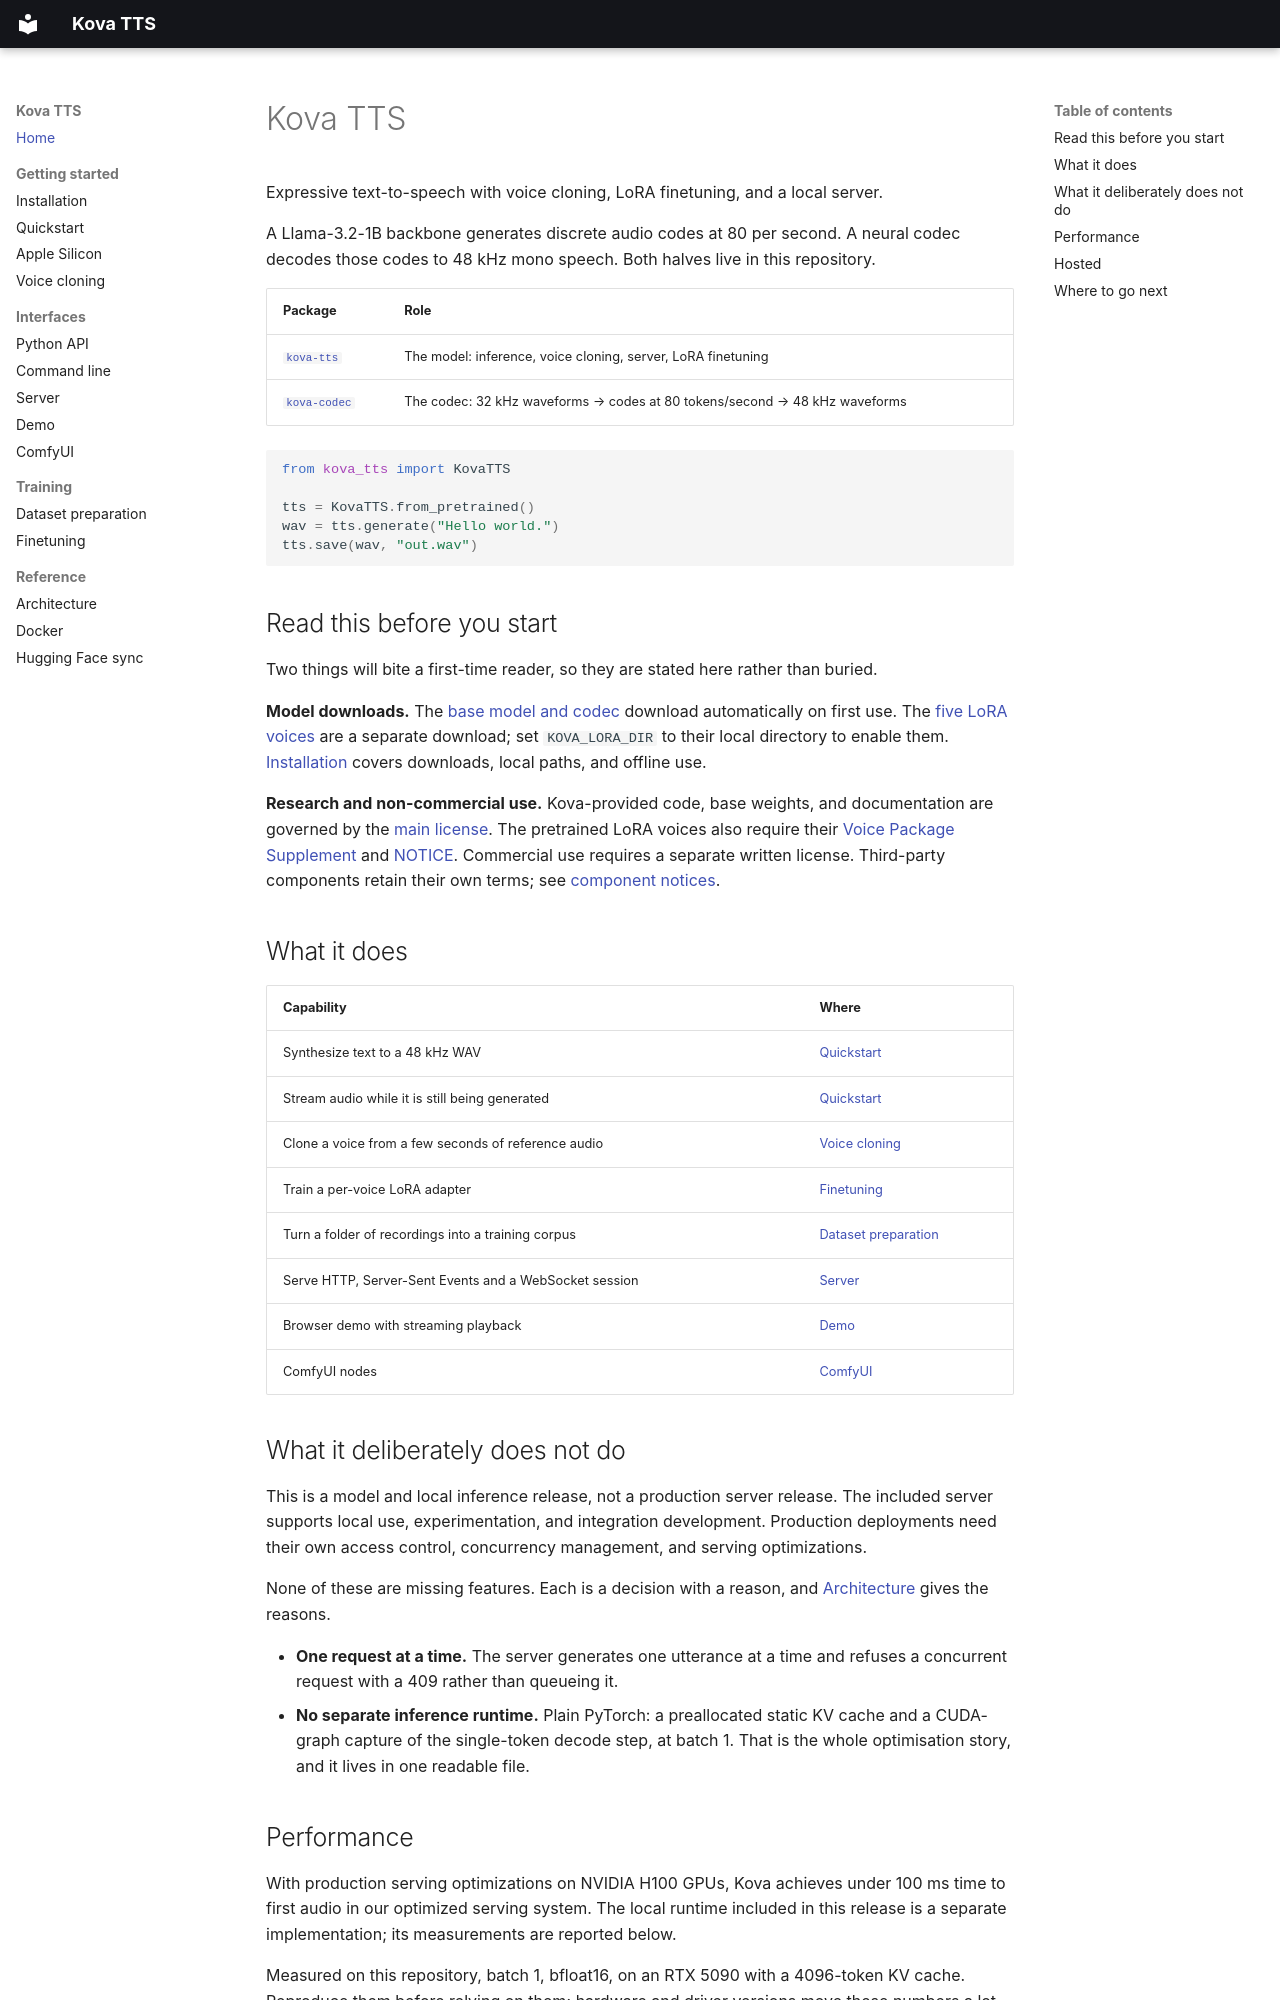

repository: evalabs-ai/kova-tts · page: index.html · generator: mkdocs

# Kova TTS

Expressive text-to-speech with voice cloning, LoRA finetuning, and a local server.

A Llama-3.2-1B backbone generates discrete audio codes at 80 per second. A neural codec decodes
those codes to 48 kHz mono speech. Both halves live in this repository.

| Package | Role |
|---|---|
| [`kova-tts`](https://github.com/evalabs-ai/kova-tts/tree/main/packages/kova-tts) | The model: inference, voice cloning, server, LoRA finetuning |
| [`kova-codec`](https://github.com/evalabs-ai/kova-tts/tree/main/packages/kova-codec) | The codec: 32 kHz waveforms → codes at 80 tokens/second → 48 kHz waveforms |

```python
from kova_tts import KovaTTS

tts = KovaTTS.from_pretrained()
wav = tts.generate("Hello world.")
tts.save(wav, "out.wav")
```

## Read this before you start

Two things will bite a first-time reader, so they are stated here rather than buried.

**Model downloads.** The [base model and codec](https://huggingface.co/kova-ai/kova-tts-1)
download automatically on first use. The
[five LoRA voices](https://huggingface.co/kova-ai/kova-tts-1-voices) are a separate download;
set `KOVA_LORA_DIR` to their local directory to enable them.
[Installation](installation.md) covers downloads, local paths, and offline use.

**Research and non-commercial use.** Kova-provided code, base weights, and documentation
are governed by the [main license](https://github.com/evalabs-ai/kova-tts/blob/main/LICENSE).
The pretrained LoRA voices also require their
[Voice Package Supplement](https://huggingface.co/kova-ai/kova-tts-1-voices/blob/main/LICENSE-SUPPLEMENT)
and [NOTICE](https://huggingface.co/kova-ai/kova-tts-1-voices/blob/main/NOTICE).
Commercial use requires a separate written license. Third-party components retain their
own terms; see [component notices](https://github.com/evalabs-ai/kova-tts/blob/main/NOTICE).

## What it does

| Capability | Where |
|---|---|
| Synthesize text to a 48 kHz WAV | [Quickstart](quickstart.md) |
| Stream audio while it is still being generated | [Quickstart](quickstart.md#streaming) |
| Clone a voice from a few seconds of reference audio | [Voice cloning](voice-cloning.md) |
| Train a per-voice LoRA adapter | [Finetuning](finetuning.md) |
| Turn a folder of recordings into a training corpus | [Dataset preparation](dataset-preparation.md) |
| Serve HTTP, Server-Sent Events and a WebSocket session | [Server](server.md) |
| Browser demo with streaming playback | [Demo](demo.md) |
| ComfyUI nodes | [ComfyUI](comfyui.md) |

## What it deliberately does not do

This is a model and local inference release, not a production server release. The included
server supports local use, experimentation, and integration development. Production
deployments need their own access control, concurrency management, and serving optimizations.

None of these are missing features. Each is a decision with a reason, and
[Architecture](architecture.md#deliberate-non-features) gives the reasons.

- **One request at a time.** The server generates one utterance at a time and refuses a
  concurrent request with a 409 rather than queueing it.
- **No separate inference runtime.** Plain PyTorch: a preallocated static KV cache and a
  CUDA-graph capture of the single-token decode step, at batch 1. That is the whole optimisation
  story, and it lives in one readable file.
